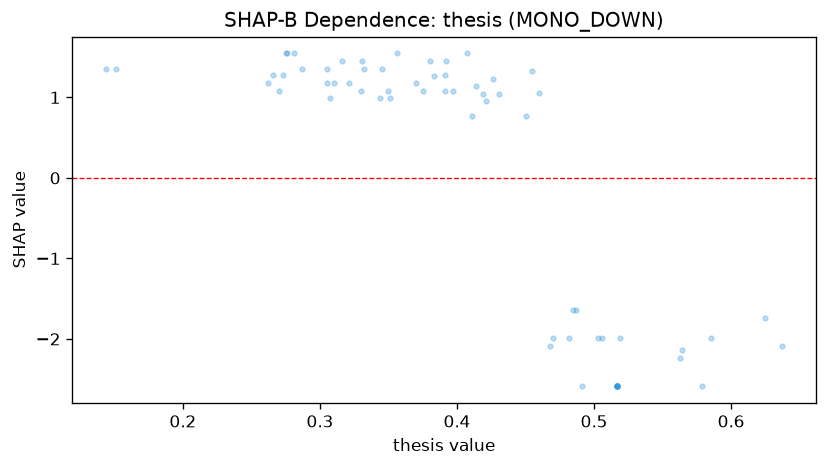

Data behind this chart, as committed beside it:
feature_value, shap_value
0.46, 1.059
0.517, -2.589
0.517, -2.589
0.517, -2.589
0.517, -2.589
0.517, -2.589
0.517, -2.589
0.517, -2.589
0.517, -2.589
0.31, 1.178
0.421, 0.961
0.637, -2.092
0.392, 1.451
0.262, 1.178
0.316, 1.451
0.468, -2.092
0.151, 1.356
0.564, -2.143
0.345, 1.356
0.411, 0.7706
0.275, 1.546
0.414, 1.141
0.38, 1.451
0.407, 1.546
0.287, 1.356
0.27, 1.083
0.307, 0.988
0.45, 0.7706
0.351, 0.988
0.344, 0.988
0.33, 1.083
0.485, -1.646
0.487, -1.646
0.482, -1.994
0.321, 1.178
0.519, -1.994
0.579, -2.589
0.506, -1.994
0.35, 1.083
0.276, 1.546
0.375, 1.083
0.397, 1.083
0.563, -2.242
0.431, 1.043
0.455, 1.332
0.305, 1.356
0.419, 1.043
0.305, 1.178
0.383, 1.26
0.625, -1.744
0.281, 1.546
0.47, -1.994
0.585, -1.994
0.331, 1.451
0.332, 1.356
0.391, 1.083
0.144, 1.356
0.491, -2.589
0.356, 1.546
0.503, -1.994
... 5 more rows
